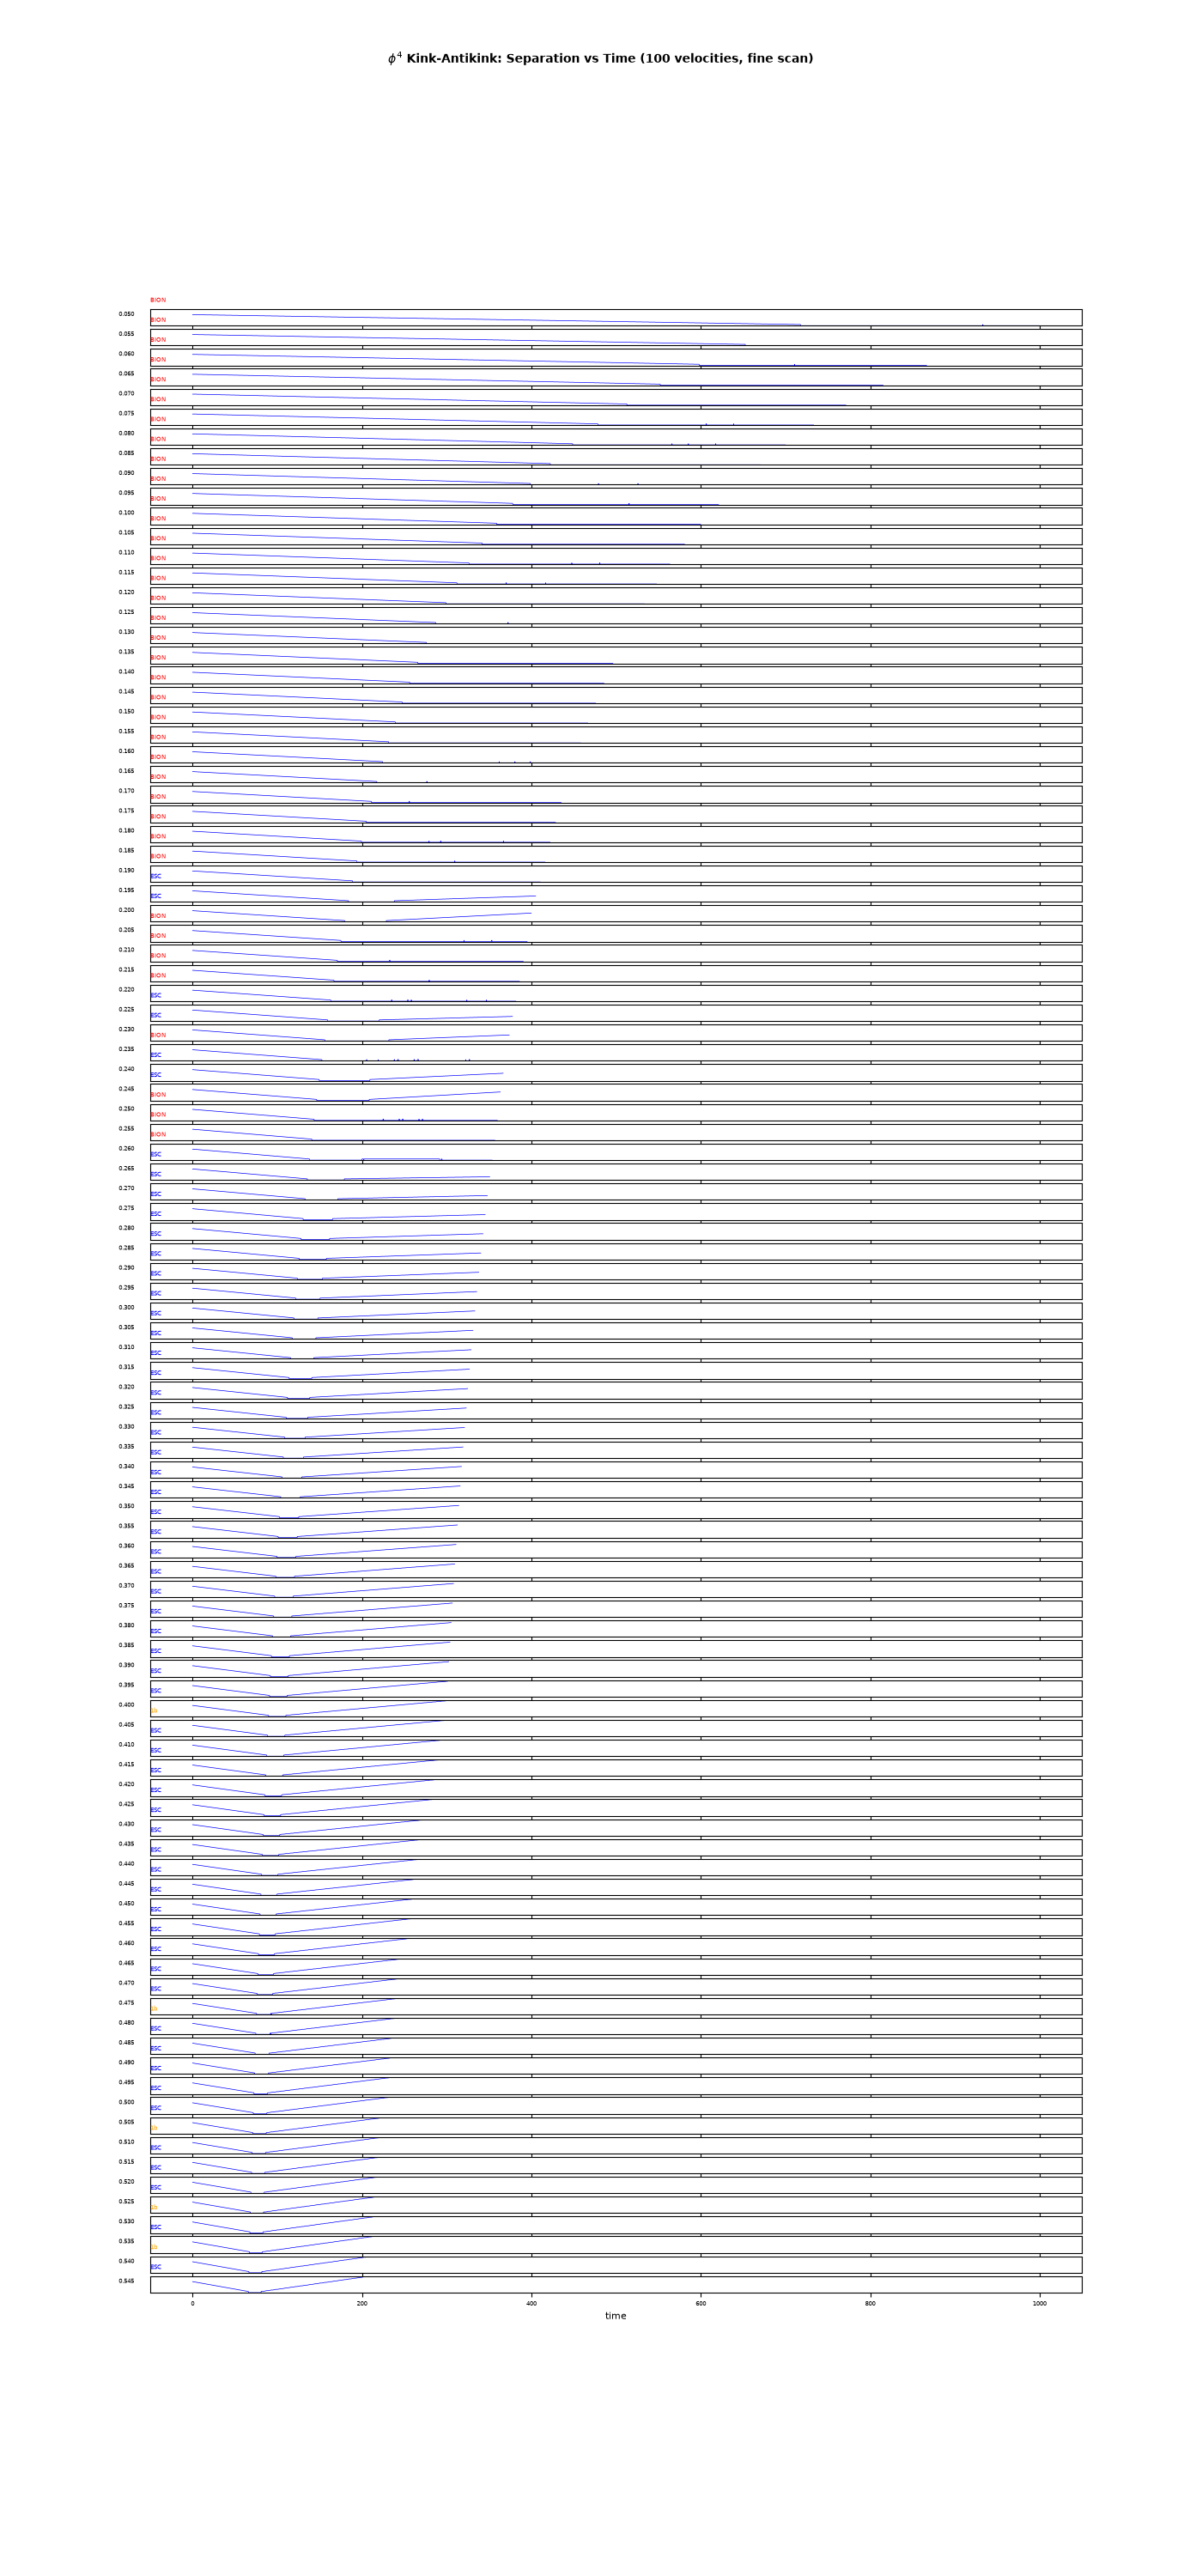

Write the Python code that produced this figure.
"""
Phi^4 kink-antikink collision: Optimized velocity scan
Focus on fractal resonance structure near critical velocity
"""
import numpy as np
import matplotlib
matplotlib.use('Agg')
import matplotlib.pyplot as plt
import json

L = 200.0; N = 512; dx = L/N
x = np.linspace(0, L, N, endpoint=False)
k = np.fft.fftfreq(N, d=dx) * 2*np.pi
k2fac = -k**2

def uxx(u):
    return np.fft.ifft(k2fac * np.fft.fft(u)).real

def energy(u, w, ux):
    return np.sum(0.5*w**2 + 0.5*ux**2 + 0.25*(u**2-1)**2) * dx

def run_phi4(v, dt=0.05, x1=60.0, x2=140.0, t_post=200.0):
    s2 = np.sqrt(2.0); g = 1.0/np.sqrt(1-v**2)
    sep0 = x2 - x1

    u = np.tanh(g*(x-x1)/s2) - np.tanh(g*(x-x2)/s2) - 1.0
    s1 = 1.0/np.cosh(g*(x-x1)/s2)
    s2v = 1.0/np.cosh(g*(x-x2)/s2)
    w = -g*v/s2*s1**2 - g*v/s2*s2v**2

    t_col = sep0 / (2*v)
    t_max = t_col + t_post
    ns = int(t_max/dt)
    
    track = []
    ux = uxx(u)
    E0 = energy(u, w, ux)

    for i in range(ns):
        w += 0.5*dt*(ux - (u**3 - u))
        u += dt*w
        ux = uxx(u)
        w += 0.5*dt*(ux - (u**3 - u))

        t = i * dt
        if i % 4 == 0:  # every 0.2 time units
            dux = np.abs(np.gradient(u, dx))
            # Find peaks with distance constraint
            peaks = []
            for j in range(2, len(dux)-2):
                if dux[j] > 0.15 and dux[j] >= dux[j-1] and dux[j] >= dux[j+1]:
                    if not peaks or (j - peaks[-1]) > 20:
                        peaks.append(j)
                    elif dux[j] > dux[peaks[-1]]:
                        peaks[-1] = j
            
            if len(peaks) >= 2:
                pos = x[peaks]
                sep_now = abs(pos[0] - pos[1])
            else:
                sep_now = 0
            
            E = energy(u, w, ux)
            track.append((t, sep_now, E, np.max(np.abs(u))))

    return {'v': v, 'track': track, 'E0': E0, 't_col': t_col}

# === Velocity scan ===
velocities = np.arange(0.05, 0.55, 0.005).round(4)
print(f"Scanning {len(velocities)} velocities...")

all_results = {}
fig, axes = plt.subplots(len(velocities), 1, figsize=(14, 0.3*len(velocities)), sharex=True)

for idx, v in enumerate(velocities):
    r = run_phi4(v)
    track = r['track']
    ts = [t[0] for t in track]
    seps = [t[1] for t in track]
    maxfield = [t[3] for t in track]
    
    ax = axes[idx]
    ax.plot(ts, seps, 'b-', linewidth=0.5)
    ax.set_ylabel(f'{v:.3f}', fontsize=5, rotation=0, labelpad=20)
    ax.set_ylim(0, 120)
    ax.tick_params(labelsize=5)
    ax.set_yticks([])
    
    # Classify
    final_sep = seps[-1] if seps else 999
    maxfield_final = maxfield[-1] if maxfield else 0
    
    # Count bounces
    ts_arr = np.array(ts)
    seps_arr = np.array(seps)
    mask = ts_arr > r['t_col']
    post_seps = seps_arr[mask]
    
    bounces = 0
    for i in range(2, len(post_seps)-2):
        if (post_seps[i] < post_seps[i-1] and post_seps[i] < post_seps[i+1] 
            and post_seps[i] < 20):
            bounces += 1
    
    if final_sep < 15:
        outcome = 'BION'
    elif bounces > 0:
        outcome = f'{bounces}b'
    else:
        outcome = 'ESC'
    
    ax.set_title(f'{outcome}', fontsize=5, loc='left', color='red' if outcome=='BION' else ('orange' if bounces>0 else 'blue'))
    all_results[v] = {'outcome': outcome, 'bounces': bounces, 'final_sep': final_sep}
    
    if idx % 20 == 0:
        print(f"  v={v:.3f}: {outcome}, final_sep={final_sep:.1f}")

axes[-1].set_xlabel('time', fontsize=8)
plt.suptitle(r'$\phi^4$ Kink-Antikink: Separation vs Time (100 velocities, fine scan)', fontsize=10, fontweight='bold')
plt.tight_layout()
plt.savefig('phi4_fine_scan.png', dpi=100)
plt.close()

# === Summary: final sep vs velocity ===
vs = sorted(all_results.keys())
final_seps = [all_results[v]['final_sep'] for v in vs]
bounces_arr = [all_results[v]['bounces'] for v in vs]
colors = ['red' if all_results[v]['outcome']=='BION' else ('orange' if all_results[v]['bounces']>0 else 'blue') for v in vs]

fig, ax = plt.subplots(figsize=(14, 5))
ax.scatter(vs, final_seps, c=colors, s=15, zorder=5)
ax.set_xlabel('Initial velocity v', fontsize=12)
ax.set_ylabel('Final separation', fontsize=12)
ax.set_title(r'$\phi^4$ Kink-Antikink: Final Separation vs Velocity', fontsize=14, fontweight='bold')
ax.grid(True, alpha=0.3)
from matplotlib.lines import Line2D
legend_elements = [Line2D([0], [0], marker='o', color='w', markerfacecolor='red', label='Bion', markersize=8),
                   Line2D([0], [0], marker='o', color='w', markerfacecolor='orange', label='Multi-bounce', markersize=8),
                   Line2D([0], [0], marker='o', color='w', markerfacecolor='blue', label='Escape', markersize=8)]
ax.legend(handles=legend_elements, fontsize=10)
plt.tight_layout()
plt.savefig('phi4_final_sep_vs_v.png', dpi=150)
plt.close()

# === Bounce count vs velocity ===
fig, ax = plt.subplots(figsize=(14, 4))
ax.bar(vs, bounces_arr, width=0.003, color=colors, alpha=0.7)
ax.set_xlabel('Initial velocity v', fontsize=12)
ax.set_ylabel('Number of bounces', fontsize=12)
ax.set_title(r'$\phi^4$: Bounce count vs velocity (resonance windows)', fontsize=14, fontweight='bold')
ax.grid(True, alpha=0.3)
plt.tight_layout()
plt.savefig('phi4_bounces_vs_v.png', dpi=150)
plt.close()

with open('phi4_fine_scan_results.json', 'w') as f:
    json.dump({str(k): v for k, v in all_results.items()}, f, indent=2)

print("\n=== Summary ===")
bion_vs = [v for v in vs if all_results[v]['outcome']=='BION']
escape_vs = [v for v in vs if all_results[v]['outcome']=='ESC']
multibounce_vs = [v for v in vs if all_results[v]['bounces']>0]
print(f"Bions: {len(bion_vs)} velocities")
print(f"Multi-bounce: {len(multibounce_vs)} velocities")
print(f"Escape: {len(escape_vs)} velocities")
print(f"Saved phi4_fine_scan.png, phi4_final_sep_vs_v.png, phi4_bounces_vs_v.png")
